The GitHub repository Agya-Aboagye-Otchere/CSCI-6379-3D-Printing-Defect-Detection-and-Correction contains a labelled image folder "processed" with 6 categories: bed adhesion, layer shifting, over extrusion, stringing, under extrusion, warping. Examples follow, each with its label.

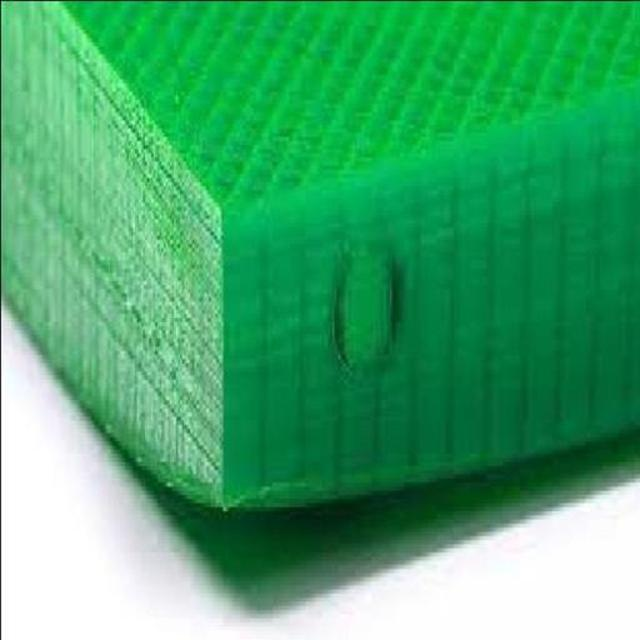
Label: warping

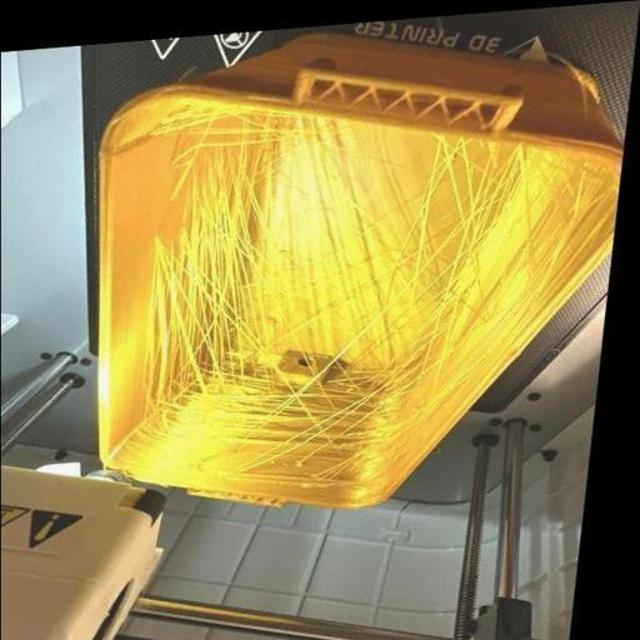
Label: stringing

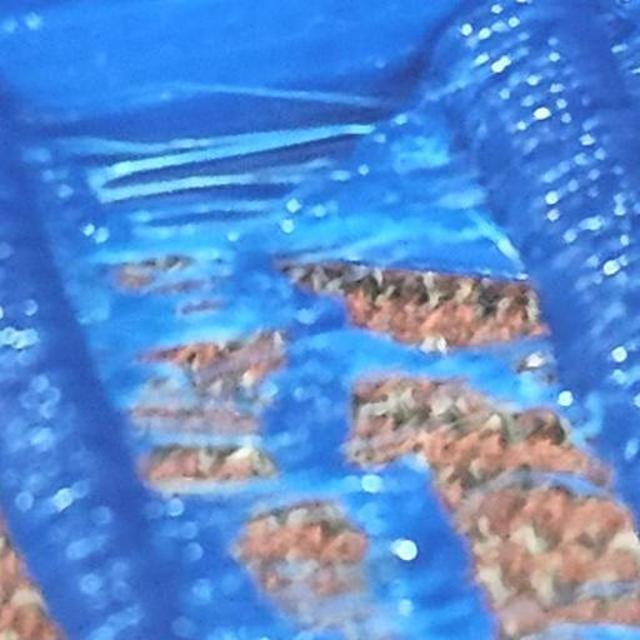
Label: over extrusion

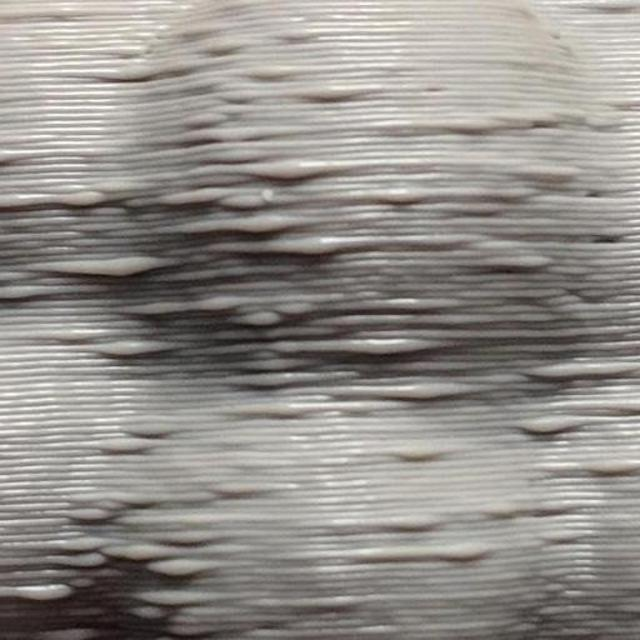
Label: over extrusion

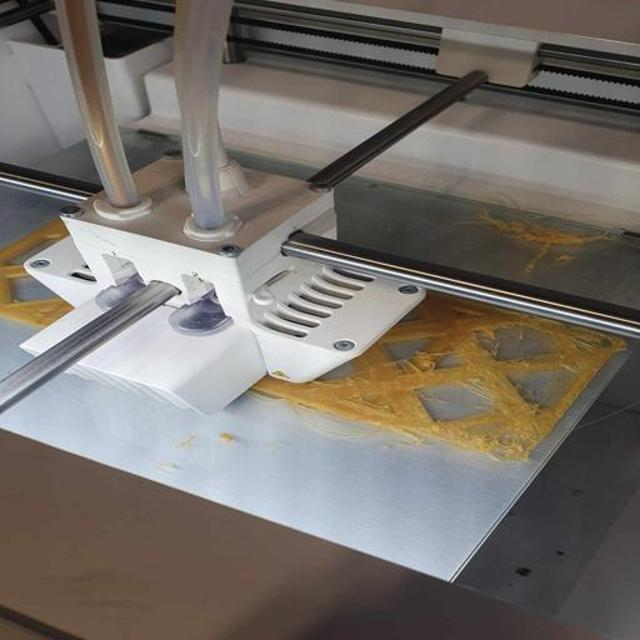
Label: bed adhesion

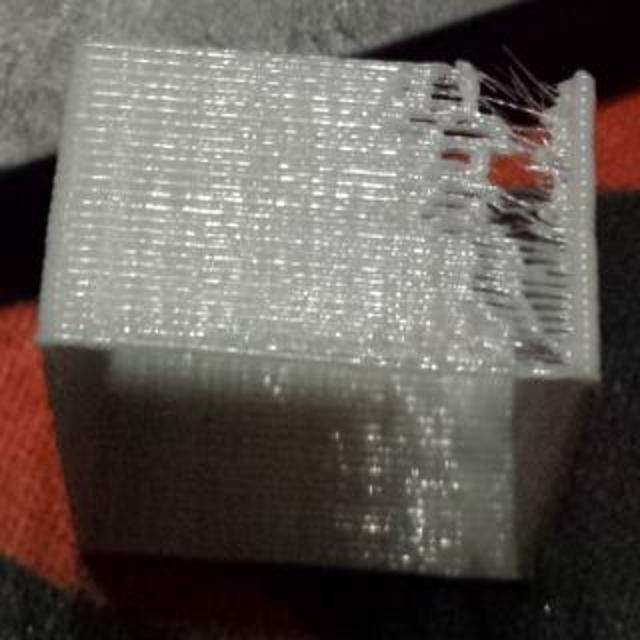
Label: under extrusion
